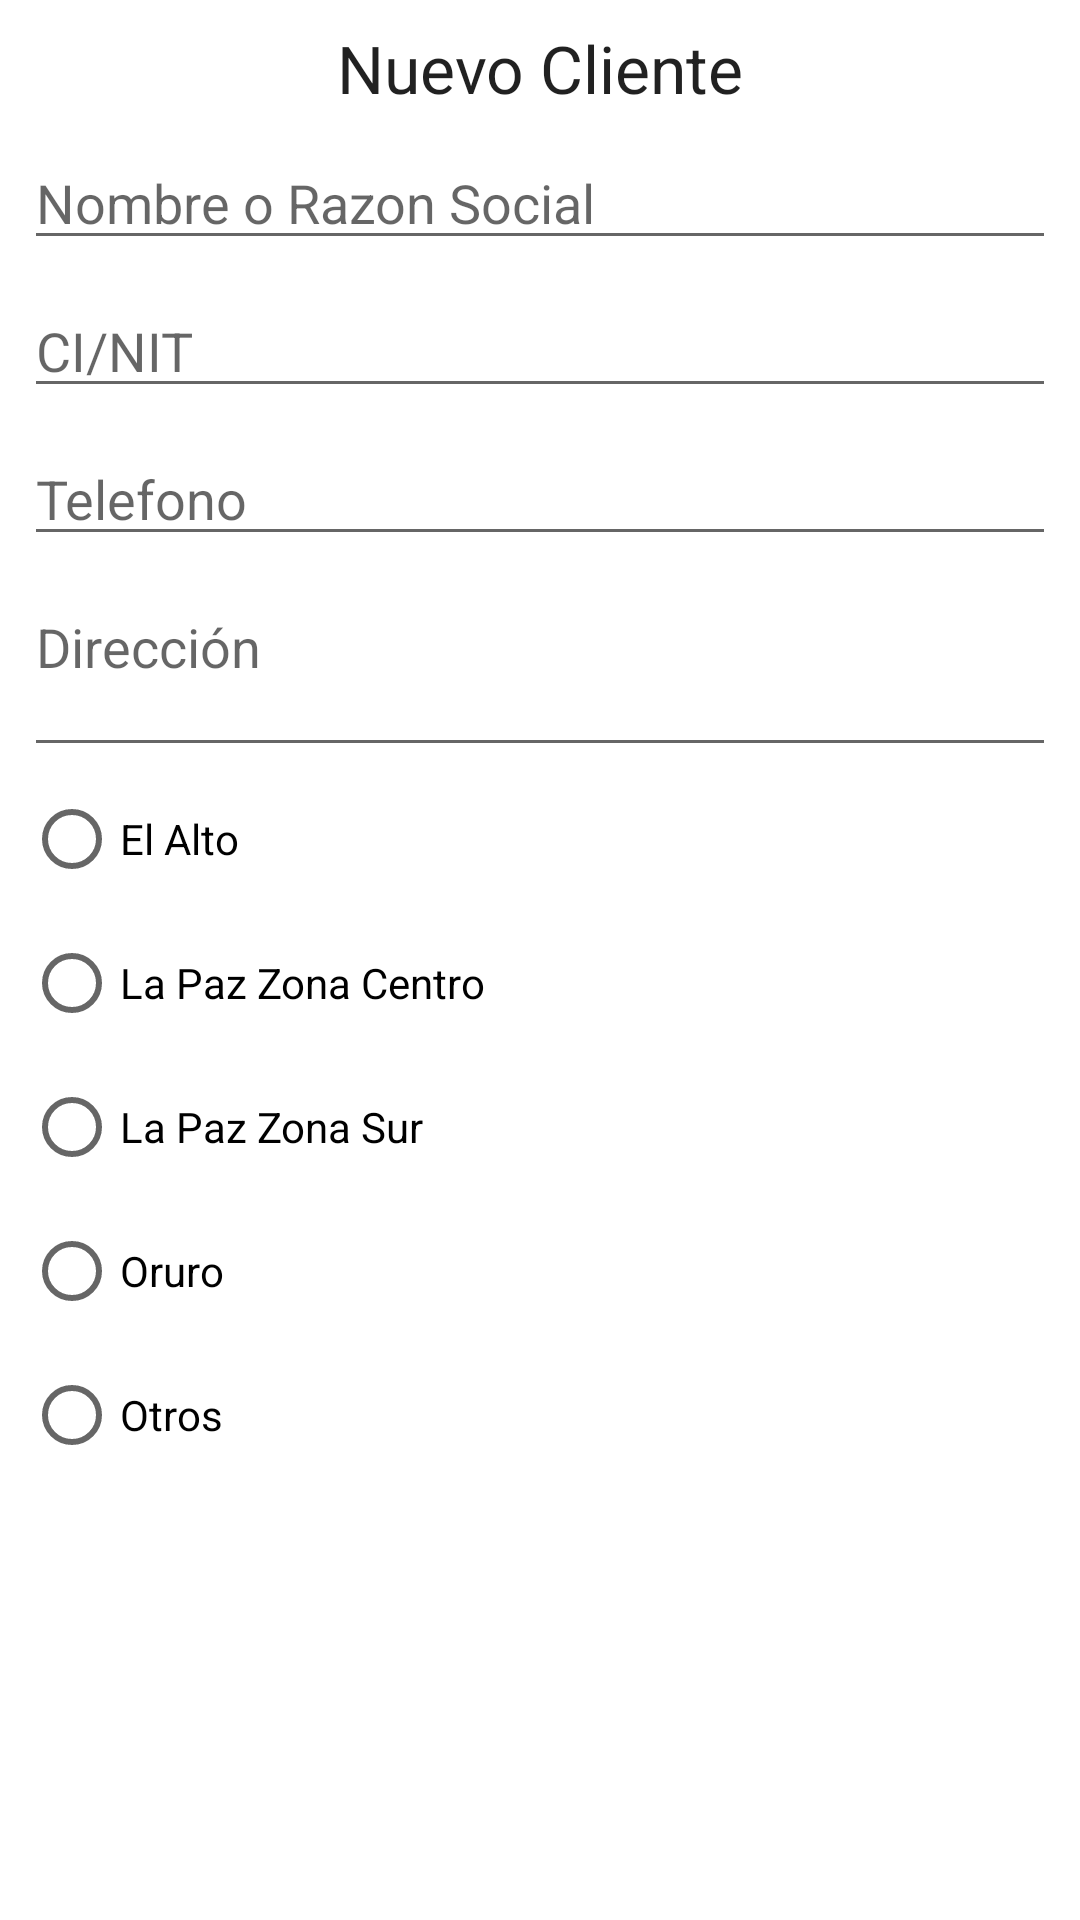

Android layout source for this screen:
<!-- AndroidManifest.xml: application theme Theme.GroutingBolivia -->
<!-- res/layout/fragment_register_client.xml -->
<?xml version="1.0" encoding="utf-8"?>
<LinearLayout xmlns:android="http://schemas.android.com/apk/res/android"
    xmlns:tools="http://schemas.android.com/tools"
    android:layout_width="match_parent"
    android:layout_height="wrap_content"
    android:orientation="vertical"
    android:padding="8dp"
    tools:context=".ui.clients.RegisterClientFragment">

    <TextView
        android:id="@+id/textView2"
        android:layout_width="match_parent"
        android:layout_height="wrap_content"
        android:text="Nuevo Cliente"
        android:textAlignment="center"
        android:textAppearance="@style/TextAppearance.AppCompat.Large" />

    <EditText
        android:id="@+id/new_client_name"
        android:layout_width="match_parent"
        android:layout_height="wrap_content"
        android:layout_marginTop="8dp"
        android:ems="10"
        android:hint="Nombre o Razon Social"
        android:inputType="textPersonName" />

    <EditText
        android:id="@+id/new_client_nit"
        android:layout_width="match_parent"
        android:layout_height="wrap_content"
        android:layout_marginTop="8dp"
        android:ems="10"
        android:hint="CI/NIT"
        android:inputType="textPersonName" />

    <EditText
        android:id="@+id/new_client_phone"
        android:layout_width="match_parent"
        android:layout_height="wrap_content"
        android:layout_marginTop="8dp"
        android:ems="10"
        android:hint="Telefono"
        android:inputType="phone" />

    <EditText
        android:id="@+id/new_client_address"
        android:layout_width="match_parent"
        android:layout_height="wrap_content"
        android:layout_marginTop="8dp"
        android:ems="10"
        android:gravity="start|top"
        android:hint="Dirección"
        android:inputType="textMultiLine"
        android:lines="2" />

    <RadioGroup
        android:id="@+id/new_client_checks"
        android:layout_width="match_parent"
        android:layout_height="match_parent">

        <RadioButton
            android:id="@+id/el_alto_check"
            android:layout_width="match_parent"
            android:layout_height="wrap_content"
            android:text="El Alto" />

        <RadioButton
            android:id="@+id/centro_check"
            android:layout_width="match_parent"
            android:layout_height="wrap_content"
            android:text="La Paz Zona Centro" />

        <RadioButton
            android:id="@+id/zona_sur_check"
            android:layout_width="match_parent"
            android:layout_height="wrap_content"
            android:text="La Paz Zona Sur" />

        <RadioButton
            android:id="@+id/oruro_check"
            android:layout_width="match_parent"
            android:layout_height="wrap_content"
            android:text="Oruro" />

        <RadioButton
            android:id="@+id/others_check"
            android:layout_width="match_parent"
            android:layout_height="wrap_content"
            android:text="Otros" />

    </RadioGroup>

    <LinearLayout
        android:layout_width="match_parent"
        android:layout_height="wrap_content"
        android:orientation="horizontal">

        <Button
            android:id="@+id/new_client_cancel"
            style="@style/Widget.MaterialComponents.Button.TextButton"
            android:layout_width="wrap_content"
            android:layout_height="wrap_content"
            android:layout_margin="16dp"
            android:layout_weight="1"
            android:text="Cancelar" />

        <Button
            android:id="@+id/new_client_agree"
            style="@style/Widget.MaterialComponents.Button.TextButton.Dialog"
            android:layout_width="wrap_content"
            android:layout_height="wrap_content"
            android:layout_margin="16dp"
            android:layout_weight="1"
            android:text="Aceptar" />
    </LinearLayout>
</LinearLayout>
<!-- resources referenced by this layout -->
<resources>
  <style name="Theme.GroutingBolivia" parent="Theme.MaterialComponents.DayNight.DarkActionBar">
          
          <item name="colorPrimary">@color/purple_500</item>
          <item name="colorPrimaryVariant">@color/purple_700</item>
          <item name="colorOnPrimary">@color/white</item>
          
          <item name="colorSecondary">@color/teal_200</item>
          <item name="colorSecondaryVariant">@color/teal_700</item>
          <item name="colorOnSecondary">@color/black</item>
          
          <item name="android:statusBarColor" tools:targetApi="l">?attr/colorPrimaryVariant</item>
          
      </style>
  <color name="purple_500">#FF6200EE</color>
  <color name="purple_700">#FF3700B3</color>
  <color name="white">#FFFFFFFF</color>
  <color name="teal_200">#FF03DAC5</color>
  <color name="teal_700">#FF018786</color>
  <color name="black">#FF000000</color>
</resources>
